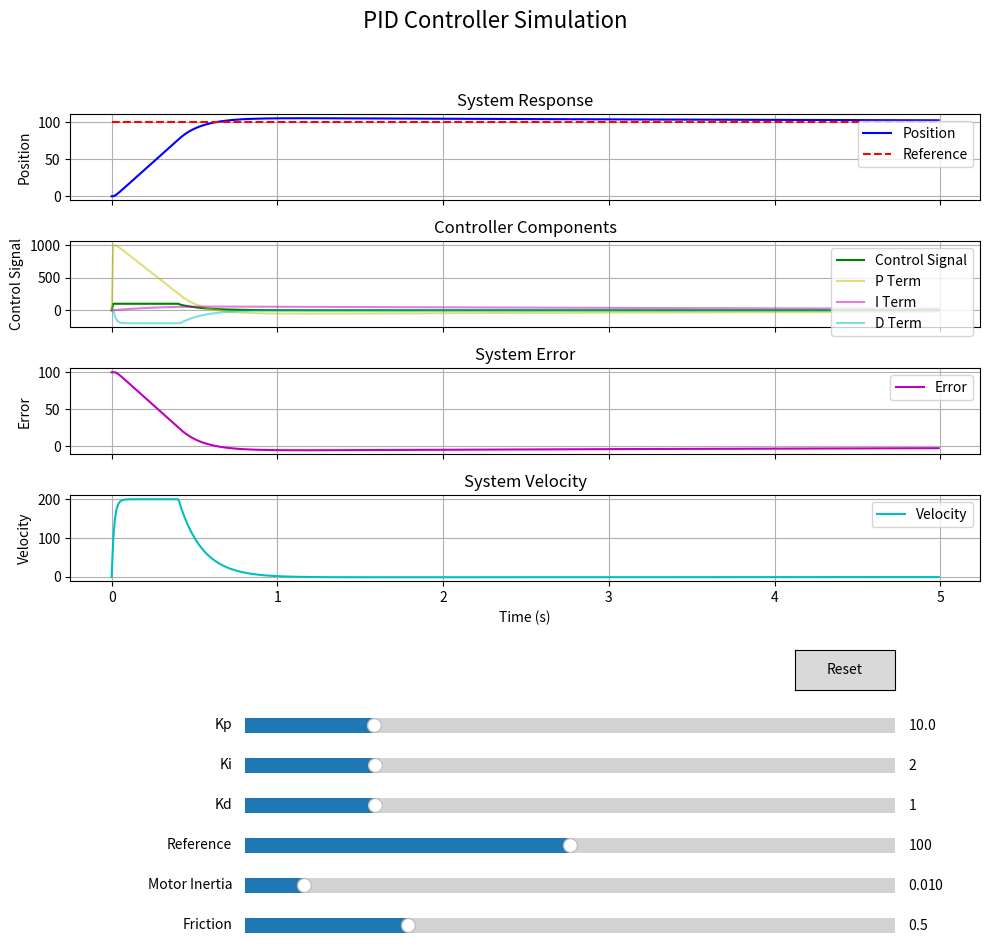

Source code (Python):
import numpy as np
import matplotlib.pyplot as plt
from matplotlib.widgets import Slider, Button

class MotorSimulation:
    def __init__(self):
        # Default parameters
        self.Kp = 10.0           # Proportional gain
        self.Ki = 2.0            # Integral gain
        self.Kd = 1.0            # Derivative gain
        self.reference = 100.0   # Desired speed/position (target)
        self.simulation_time = 5  # Total simulation time in seconds
        self.time_step = 0.01     # Time step for simulation
        self.motor_inertia = 0.01 # Motor inertia (resistance to changes in motion)
        self.friction = 0.5       # Friction coefficient
        
        # Initial conditions
        self.initial_position = 0.0
        self.initial_velocity = 0.0
        self.initial_integral = 0.0
        
        # Create the simulation figure
        self.create_simulation()
    
    def simulate_system(self, Kp, Ki, Kd, reference):
        """Simulate a simple DC motor with PID control"""
        # Time array
        time = np.arange(0, self.simulation_time, self.time_step)
        
        # Arrays to store position, velocity, and control signal
        position = np.zeros_like(time)
        velocity = np.zeros_like(time)
        control_signal = np.zeros_like(time)
        error = np.zeros_like(time)
        integral = np.zeros_like(time)
        deriv_error = np.zeros_like(time)
        p_term = np.zeros_like(time)
        i_term = np.zeros_like(time)
        d_term = np.zeros_like(time)
        
        # Set initial conditions
        position[0] = self.initial_position
        velocity[0] = self.initial_velocity
        integral[0] = self.initial_integral
        error[0] = reference - position[0]
        
        # Simulation loop
        for i in range(1, len(time)):
            # Calculate error
            error[i] = reference - position[i-1]
            
            # Update integral term
            integral[i] = integral[i-1] + error[i] * self.time_step
            
            # Anti-windup for integral term (limit the integral term)
            if Ki > 0:
                integral[i] = np.clip(integral[i], -100/Ki, 100/Ki)
            
            # Derivative term (using velocity for stability)
            deriv_error[i] = -velocity[i-1]  # Using negative velocity as derivative of error
            
            # Calculate PID terms
            p_term[i] = Kp * error[i]
            i_term[i] = Ki * integral[i]
            d_term[i] = Kd * deriv_error[i]
            
            # Calculate control signal (PID controller)
            control_signal[i] = p_term[i] + i_term[i] + d_term[i]
            
            # Limit control signal (motor saturation)
            control_signal[i] = np.clip(control_signal[i], -100, 100)
            
            # Calculate acceleration (simplified motor model)
            acceleration = (control_signal[i] - self.friction * velocity[i-1]) / self.motor_inertia
            
            # Update velocity using Euler integration
            velocity[i] = velocity[i-1] + acceleration * self.time_step
            
            # Update position using Euler integration
            position[i] = position[i-1] + velocity[i-1] * self.time_step
        
        return time, position, velocity, control_signal, error, p_term, i_term, d_term
    
    def create_simulation(self):
        """Create interactive simulation plot"""
        # Initial simulation
        time, position, velocity, control_signal, error, p_term, i_term, d_term = self.simulate_system(
            self.Kp, self.Ki, self.Kd, self.reference)
        
        # Create figure and subplots
        self.fig, self.axs = plt.subplots(4, 1, figsize=(10, 10), sharex=True)
        self.fig.subplots_adjust(bottom=0.35)  # Make room for sliders
        
        # Plot position
        self.pos_line, = self.axs[0].plot(time, position, 'b-', label='Position')
        self.ref_line, = self.axs[0].plot(time, np.ones_like(time) * self.reference, 'r--', label='Reference')
        self.axs[0].set_ylabel('Position')
        self.axs[0].set_title('System Response')
        self.axs[0].legend(loc='upper right')
        self.axs[0].grid(True)
        
        # Plot control signal and PID terms
        self.ctrl_line, = self.axs[1].plot(time, control_signal, 'g-', label='Control Signal')
        self.p_term_line, = self.axs[1].plot(time, p_term, 'y-', label='P Term', alpha=0.5)
        self.i_term_line, = self.axs[1].plot(time, i_term, 'm-', label='I Term', alpha=0.5)
        self.d_term_line, = self.axs[1].plot(time, d_term, 'c-', label='D Term', alpha=0.5)
        self.axs[1].set_ylabel('Control Signal')
        self.axs[1].set_title('Controller Components')
        self.axs[1].legend(loc='upper right')
        self.axs[1].grid(True)
        
        # Plot error
        self.error_line, = self.axs[2].plot(time, error, 'm-', label='Error')
        self.axs[2].set_ylabel('Error')
        self.axs[2].set_title('System Error')
        self.axs[2].legend(loc='upper right')
        self.axs[2].grid(True)
        
        # Plot velocity
        self.vel_line, = self.axs[3].plot(time, velocity, 'c-', label='Velocity')
        self.axs[3].set_xlabel('Time (s)')
        self.axs[3].set_ylabel('Velocity')
        self.axs[3].set_title('System Velocity')
        self.axs[3].legend(loc='upper right')
        self.axs[3].grid(True)
        
        # Add sliders for parameters
        ax_Kp = plt.axes([0.25, 0.25, 0.65, 0.03])
        ax_Ki = plt.axes([0.25, 0.21, 0.65, 0.03])
        ax_Kd = plt.axes([0.25, 0.17, 0.65, 0.03])
        ax_ref = plt.axes([0.25, 0.13, 0.65, 0.03])
        ax_inertia = plt.axes([0.25, 0.09, 0.65, 0.03])
        ax_friction = plt.axes([0.25, 0.05, 0.65, 0.03])
        
        # Create sliders
        self.slider_Kp = Slider(ax_Kp, 'Kp', 0.1, 50.0, valinit=self.Kp)
        self.slider_Ki = Slider(ax_Ki, 'Ki', 0.0, 10.0, valinit=self.Ki)
        self.slider_Kd = Slider(ax_Kd, 'Kd', 0.0, 5.0, valinit=self.Kd)
        self.slider_ref = Slider(ax_ref, 'Reference', 0.0, 200.0, valinit=self.reference)
        self.slider_inertia = Slider(ax_inertia, 'Motor Inertia', 0.001, 0.1, valinit=self.motor_inertia)
        self.slider_friction = Slider(ax_friction, 'Friction', 0.0, 2.0, valinit=self.friction)
        
        # Add reset button
        ax_reset = plt.axes([0.8, 0.30, 0.1, 0.04])
        self.button_reset = Button(ax_reset, 'Reset')
        
        # Connect callbacks
        self.slider_Kp.on_changed(self.update)
        self.slider_Ki.on_changed(self.update)
        self.slider_Kd.on_changed(self.update)
        self.slider_ref.on_changed(self.update)
        self.slider_inertia.on_changed(self.update)
        self.slider_friction.on_changed(self.update)
        self.button_reset.on_clicked(self.reset)
        
        # Add title
        self.fig.suptitle('PID Controller Simulation', fontsize=16)
        
        # Show plot
        plt.tight_layout(rect=[0, 0.35, 1, 0.95])
    
    def update(self, val=None):
        """Update the plot when sliders are moved"""
        # Get current parameter values from sliders
        self.Kp = self.slider_Kp.val
        self.Ki = self.slider_Ki.val
        self.Kd = self.slider_Kd.val
        self.reference = self.slider_ref.val
        self.motor_inertia = self.slider_inertia.val
        self.friction = self.slider_friction.val
        
        # Run simulation with new parameters
        time, position, velocity, control_signal, error, p_term, i_term, d_term = self.simulate_system(
            self.Kp, self.Ki, self.Kd, self.reference)
        
        # Update plots
        self.pos_line.set_ydata(position)
        self.ref_line.set_ydata(np.ones_like(time) * self.reference)
        self.ctrl_line.set_ydata(control_signal)
        self.p_term_line.set_ydata(p_term)
        self.i_term_line.set_ydata(i_term)
        self.d_term_line.set_ydata(d_term)
        self.error_line.set_ydata(error)
        self.vel_line.set_ydata(velocity)
        
        # Adjust y-axis limits as needed
        for ax in self.axs:
            ax.relim()
            ax.autoscale_view()
        
        # Redraw the figure
        self.fig.canvas.draw_idle()
    
    def reset(self, event):
        """Reset sliders to initial values"""
        self.slider_Kp.reset()
        self.slider_Ki.reset()
        self.slider_Kd.reset()
        self.slider_ref.reset()
        self.slider_inertia.reset()
        self.slider_friction.reset()
    
    def show(self):
        """Show the interactive plot"""
        plt.show()

# Create a command line interface to run the simulation
if __name__ == "__main__":
    import argparse
    
    parser = argparse.ArgumentParser(description="DC Motor PID Controller Simulation")
    parser.add_argument('--Kp', type=float, default=10.0, help='Proportional gain')
    parser.add_argument('--Ki', type=float, default=2.0, help='Integral gain')
    parser.add_argument('--Kd', type=float, default=1.0, help='Derivative gain')
    parser.add_argument('--reference', type=float, default=100.0, help='Reference position/speed')
    parser.add_argument('--inertia', type=float, default=0.01, help='Motor inertia')
    parser.add_argument('--friction', type=float, default=0.5, help='Friction coefficient')
    
    args = parser.parse_args()
    
    # Create simulation
    sim = MotorSimulation()
    
    # Set parameters from command line arguments
    sim.Kp = args.Kp
    sim.Ki = args.Ki
    sim.Kd = args.Kd
    sim.reference = args.reference
    sim.motor_inertia = args.inertia
    sim.friction = args.friction
    
    # Update sliders to match command line arguments
    sim.slider_Kp.set_val(sim.Kp)
    sim.slider_Ki.set_val(sim.Ki)
    sim.slider_Kd.set_val(sim.Kd)
    sim.slider_ref.set_val(sim.reference)
    sim.slider_inertia.set_val(sim.motor_inertia)
    sim.slider_friction.set_val(sim.friction)
    
    # Show the simulation
    print("PID Controller Simulation")
    print("----------------------")
    print(f"Initial Parameters:")
    print(f"Kp: {sim.Kp}")
    print(f"Ki: {sim.Ki}")
    print(f"Kd: {sim.Kd}")
    print(f"Reference: {sim.reference}")
    print(f"Motor Inertia: {sim.motor_inertia}")
    print(f"Friction: {sim.friction}")
    print("\nUse the sliders to adjust parameters and observe the system response.")
    
    sim.show()
